Image classification data set "dataset2" (LSDC-FISICC/Magdalena-YOLOv26-TrainingPipeline on GitHub). Class labels (2): no plant, plant.

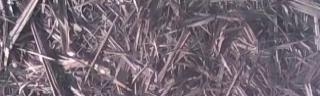
Label: no plant

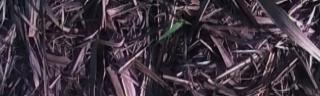
Label: plant

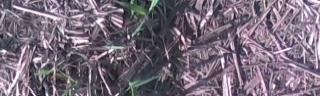
Label: plant

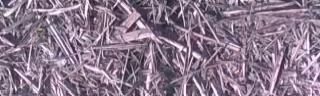
Label: no plant

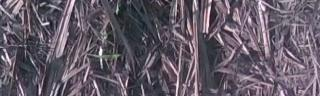
Label: plant

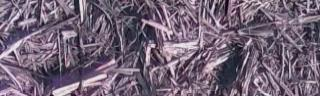
Label: no plant
